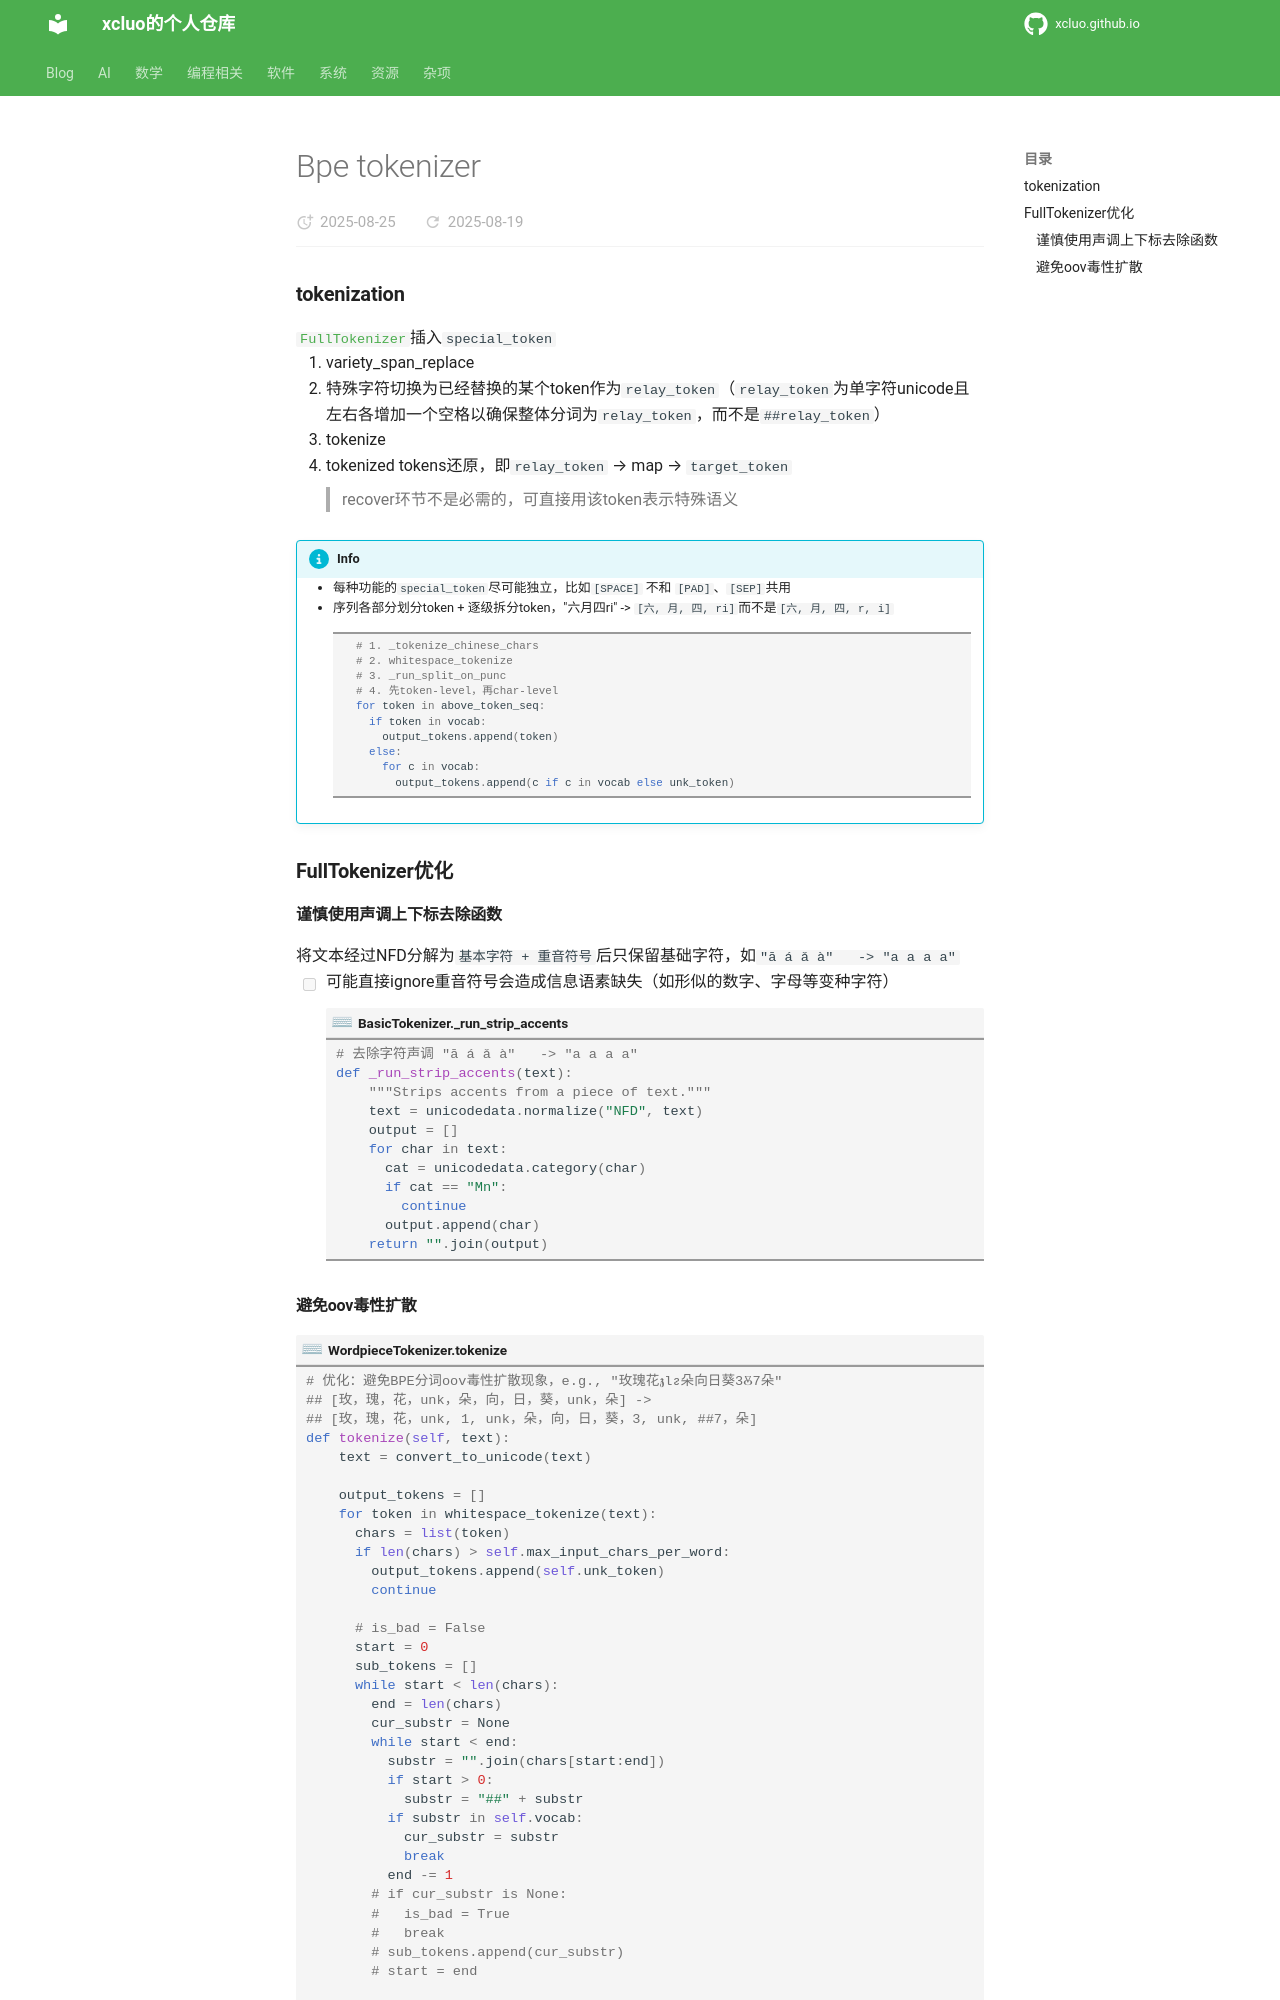

repository: xcluo/xcluo.github.io · page: Programing/Python/ai_libs/bpe_tokenizer.html · generator: mkdocs



### tokenization
[`FullTokenizer`](https://github.com/google-research/bert/blob/master/tokenization.py#L161C11-L161C11)插入`special_token`

1. variety_span_replace
2. 特殊字符切换为已经替换的某个token作为`relay_token`（`relay_token`为单字符unicode且左右各增加一个空格以确保整体分词为`relay_token`，而不是`##relay_token`）
3. tokenize
4. tokenized tokens还原，即`relay_token` → map → `target_token`
  > recover环节不是必需的，可直接用该token表示特殊语义
!!! info 
    - 每种功能的`special_token`尽可能独立，比如`[SPACE]` 不和 `[PAD]`、`[SEP]`共用
    - 序列各部分划分token + 逐级拆分token，"六月四ri" -> `[六, 月, 四, ri]`而不是`[六, 月, 四, r, i]`
    ```python                 
      # 1. _tokenize_chinese_chars
      # 2. whitespace_tokenize
      # 3. _run_split_on_punc
      # 4. 先token-level，再char-level
      for token in above_token_seq:
        if token in vocab:
          output_tokens.append(token)
        else:
          for c in vocab:
            output_tokens.append(c if c in vocab else unk_token)
    ```


### FullTokenizer优化

#### 谨慎使用声调上下标去除函数
将文本经过NFD分解为`基本字符 + 重音符号`后只保留基础字符，如`"ā á ǎ à"   -> "a a a a"`  

  - [ ] 可能直接ignore重音符号会造成信息语素缺失（如形似的数字、字母等变种字符）
```python title="BasicTokenizer._run_strip_accents"
# 去除字符声调 "ā á ǎ à"   -> "a a a a"
def _run_strip_accents(text):
    """Strips accents from a piece of text."""
    text = unicodedata.normalize("NFD", text)
    output = []
    for char in text:
      cat = unicodedata.category(char)
      if cat == "Mn":
        continue
      output.append(char)
    return "".join(output)
```
